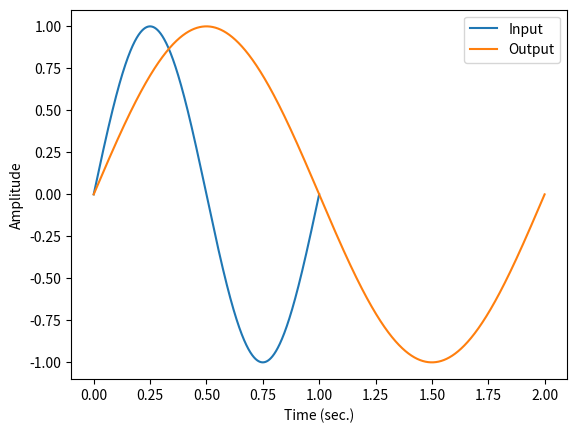

Write the Python code that produced this figure.
# BASICPITCHDOWN
# This script demonstrates a basic example of pitch shifting down an octave
# created by using a modulated time delay.
#
# See also BASICPITCHUP, BASICPITCH

import numpy as np
import matplotlib.pyplot as plt

# Synthesize 1 Hz test signal
Fs = 48000
Ts = 1/Fs
t = np.arange(0, Fs) * Ts
f = 1
x = np.sin(2 * np.pi * f * t)
x = np.append(x, np.zeros(Fs))

# Initialize loop for pitch decrease
d = 0   # Initially start with no delay
N = len(x)
y = np.zeros(N)
buffer = np.zeros(Fs*2)

for n in range(N):
    intDelay = int(np.floor(d))
    frac = d - intDelay
    if intDelay == 0:   # When there are 0 samples of delay
                        # 'y' is based on input 'x'
        y[n] = (1-frac) * x[n] + frac * buffer[0]
    else:   # Greater than 0 samples of delay
            # Interpolate between delayed samples "in the past"
        y[n] = (1-frac) * buffer[intDelay-1] + frac * buffer[intDelay]

    # Store the current input in delay buffer
    buffer = np.append(x[n], buffer[0:-1])
    # buffer[1:] = buffer[0:-1]
    # buffer[0] = x[n]

    # Increase the delay time by 0.5 samples
    d = d + 0.5

plt.plot(t,x[0:48000])
time = np.arange(0,len(y)) * Ts
plt.plot(time,y)
plt.xlabel('Time (sec.)')
plt.ylabel('Amplitude')
plt.legend(['Input', 'Output'])
plt.show()